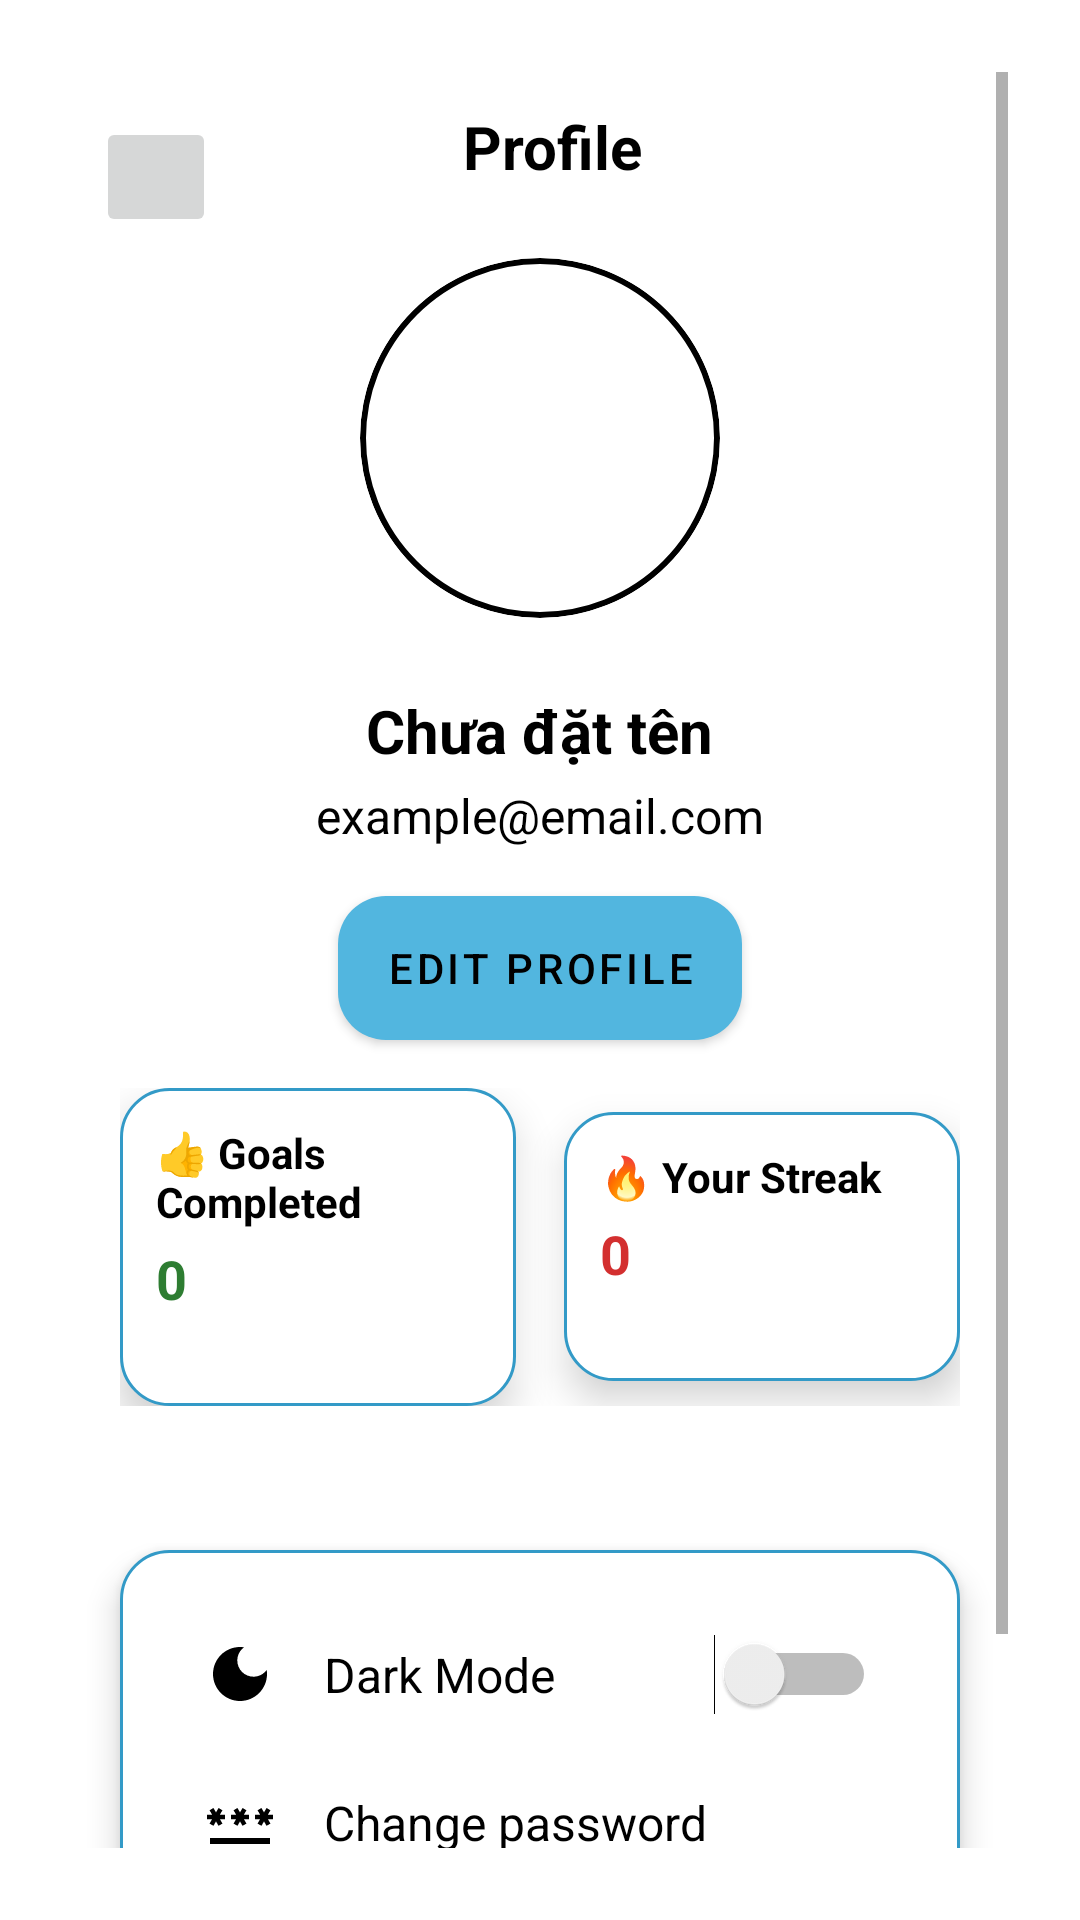

Layout XML and referenced resources for this Android screen:
<!-- AndroidManifest.xml: activity theme Theme.Time4Study -->
<!-- res/layout/activity_ho_so.xml -->
<?xml version="1.0" encoding="utf-8"?>
<ScrollView xmlns:android="http://schemas.android.com/apk/res/android"
    xmlns:app="http://schemas.android.com/apk/res-auto"
    android:layout_width="match_parent"
    android:id="@+id/main"
    android:layout_height="match_parent"
    xmlns:tools="http://schemas.android.com/tools"
    android:background="?android:colorBackground"
    android:padding="24dp"
    tools:context=".HoSoActivity">

    <LinearLayout
        android:orientation="vertical"
        android:gravity="center_horizontal"
        android:layout_width="match_parent"
        android:layout_height="wrap_content">

        
        <LinearLayout
            android:layout_width="match_parent"
            android:layout_height="wrap_content"
            android:orientation="horizontal"
            android:gravity="center_vertical"
            android:layout_marginBottom="12dp">

            <ImageButton
                android:id="@+id/btnBack"
                android:layout_width="40dp"
                android:layout_height="40dp"
                android:layout_marginTop="10dp"
                android:layout_marginLeft="8dp"
                android:src="@drawable/ic_back"
                android:contentDescription="Back"
                android:padding="10dp"
                app:tint="?attr/colorOnBackground" />

            <TextView
                android:layout_width="0dp"
                android:layout_height="wrap_content"
                android:layout_weight="1"
                android:text="Profile"
                android:textColor="?attr/colorOnBackground"
                android:textSize="20sp"
                android:textStyle="bold"
                android:gravity="center"
                android:layout_marginEnd="40dp" />
        </LinearLayout>

        

        <ImageView
            android:id="@+id/imgAvatar"
            android:src="@drawable/pho"
            android:layout_width="120dp"
            android:layout_height="120dp"
            android:layout_marginBottom="8dp"
            android:clipToOutline="true"
            android:background="@drawable/circle_background"
            android:scaleType="centerCrop" />


        
        <TextView
            android:id="@+id/tvUsername"
            android:text="Chưa đặt tên"
            android:textSize="20sp"
            android:textStyle="bold"
            android:textColor="?attr/colorOnBackground"
            android:layout_marginTop="16dp"
            android:layout_width="wrap_content"
            android:layout_height="wrap_content" />

        <TextView
            android:id="@+id/tvEmail"
            android:text="example@email.com"
            android:textSize="16sp"
            android:textColor="?attr/colorOnBackground"
            android:layout_marginTop="4dp"
            android:layout_marginBottom="16dp"
            android:layout_width="wrap_content"
            android:layout_height="wrap_content" />

        <Button
            android:id="@+id/btnChangeInfor"
            android:text="Edit profile"
            android:textColor="?attr/colorOnBackground"
            android:layout_width="wrap_content"
            android:layout_height="wrap_content"
            android:background="@drawable/rounded_button_light" />

        
        <LinearLayout
            android:id="@+id/cardContainer"
            android:layout_width="match_parent"
            android:layout_height="wrap_content"
            android:orientation="horizontal"
            android:gravity="center"
            android:layout_marginTop="16dp"
            android:layout_marginBottom="16dp"
            android:paddingHorizontal="16dp"
            android:weightSum="2">

            
            <LinearLayout
                android:layout_width="0dp"
                android:layout_height="wrap_content"
                android:layout_weight="1"
                android:orientation="vertical"
                android:translationZ="2dp"
                android:background="@drawable/rounded_card"
                android:padding="12dp"
                android:layout_marginEnd="8dp"
                android:elevation="6dp">

                <TextView
                    android:text="👍 Goals Completed"
                    android:textColor="?attr/colorOnBackground"
                    android:textStyle="bold"
                    android:textSize="14sp"
                    android:layout_marginBottom="4dp"
                    android:layout_height="wrap_content"
                    android:layout_width="wrap_content"/>

                <TextView
                    android:id="@+id/goalHoanThanh"
                    android:text="0"
                    android:textSize="18sp"
                    android:textStyle="bold"
                    android:textColor="#2E7D32"
                    android:layout_marginBottom="2dp"
                    android:layout_height="wrap_content"
                    android:layout_width="wrap_content"/>

                <TextView
                    android:text=""
                    android:textSize="12sp"
                    android:textColor="#888888"
                    android:layout_height="wrap_content"
                    android:layout_width="wrap_content"/>
            </LinearLayout>

            
            <LinearLayout
                android:layout_width="0dp"
                android:layout_height="wrap_content"
                android:layout_weight="1"
                android:orientation="vertical"
                android:background="@drawable/rounded_card"
                android:padding="12dp"
                android:layout_marginStart="8dp"
                android:elevation="6dp"
                android:translationZ="2dp">

                <TextView
                    android:text="🔥 Your Streak"
                    android:textColor="?attr/colorOnBackground"
                    android:textStyle="bold"
                    android:textSize="14sp"
                    android:layout_marginBottom="4dp"
                    android:layout_height="wrap_content"
                    android:layout_width="wrap_content"/>

                <TextView
                    android:id="@+id/streakNamOHoSo"
                    android:text="0"
                    android:textSize="18sp"
                    android:textStyle="bold"
                    android:textColor="#D32F2F"
                    android:layout_marginBottom="2dp"
                    android:layout_height="wrap_content"
                    android:layout_width="wrap_content" />

                <TextView
                    android:text=""
                    android:textSize="12sp"
                    android:textColor="#888888"
                    android:layout_height="wrap_content"
                    android:layout_width="wrap_content" />
            </LinearLayout>
        </LinearLayout>


        
        <LinearLayout
            android:layout_marginTop="32dp"
            android:orientation="vertical"
            android:layout_width="match_parent"
            android:layout_height="wrap_content"
            android:background="@drawable/rounded_card"
            android:elevation="6dp"
            android:padding="16dp"
            android:layout_marginBottom="16dp"
            android:layout_marginHorizontal="16dp">

            
            <LinearLayout
                android:layout_width="match_parent"
                android:layout_height="wrap_content"
                android:orientation="horizontal"
                android:padding="12dp"
                android:gravity="center_vertical"
                android:clickable="true"
                android:background="?attr/selectableItemBackground">

                <ImageView
                    android:layout_width="24dp"
                    android:layout_height="24dp"
                    android:src="@drawable/ic_darkmode"
                    android:contentDescription="Dark Mode" />

                <TextView
                    android:layout_marginStart="16dp"
                    android:text="Dark Mode"
                    android:textSize="16sp"
                    android:textColor="?attr/colorOnBackground"
                    android:layout_weight="1"
                    android:layout_width="0dp"
                    android:layout_height="wrap_content" />

                <Switch
                    android:id="@+id/switchDarkMode"
                    android:layout_width="wrap_content"
                    android:layout_height="wrap_content" />
            </LinearLayout>

            
            <LinearLayout
                android:id="@+id/btnChangePasswordCard"
                android:layout_width="match_parent"
                android:layout_height="wrap_content"
                android:orientation="horizontal"
                android:padding="12dp"
                android:gravity="center_vertical"
                android:clickable="true"
                android:background="?attr/selectableItemBackground">

                <ImageView
                    android:layout_width="24dp"
                    android:layout_height="24dp"
                    android:src="@drawable/ic_password"
                    android:contentDescription="Change Password" />

                <TextView
                    android:layout_marginStart="16dp"
                    android:text="Change password"
                    android:textSize="16sp"
                    android:textColor="?attr/colorOnBackground"
                    android:layout_weight="1"
                    android:layout_width="0dp"
                    android:layout_height="wrap_content" />
            </LinearLayout>
        </LinearLayout>

        
        <Button
            android:id="@+id/btnLogout"
            android:text="Log out"
            android:textColor="?attr/colorOnBackground"
            android:backgroundTint="@android:color/white"
            android:background="@drawable/rounded_button_light"
            android:layout_marginTop="16dp"
            android:layout_marginHorizontal="16dp"
            android:elevation="4dp"
            android:layout_width="match_parent"
            android:layout_height="wrap_content" />

    </LinearLayout>
</ScrollView>
<!-- resources referenced by this layout -->
<resources>
  <!-- drawable circle_background (drawable) -->
  <?xml version="1.0" encoding="utf-8"?>
  <shape xmlns:android="http://schemas.android.com/apk/res/android"
      android:shape="oval">
      <solid android:color="@android:color/transparent"/>
      <stroke
          android:width="2dp"
          android:color="#000000" />
  </shape>
  <!-- drawable ic_darkmode (drawable) -->
  <vector xmlns:android="http://schemas.android.com/apk/res/android" android:height="24dp" android:tint="#000000" android:viewportHeight="24" android:viewportWidth="24" android:width="24dp">
  
      <path android:fillColor="@android:color/white" android:pathData="M12,3c-4.97,0 -9,4.03 -9,9s4.03,9 9,9s9,-4.03 9,-9c0,-0.46 -0.04,-0.92 -0.1,-1.36c-0.98,1.37 -2.58,2.26 -4.4,2.26c-2.98,0 -5.4,-2.42 -5.4,-5.4c0,-1.81 0.89,-3.42 2.26,-4.4C12.92,3.04 12.46,3 12,3L12,3z"/>
  
  </vector>
  <!-- drawable ic_password (drawable) -->
  <?xml version="1.0" encoding="utf-8"?>
  <vector xmlns:android="http://schemas.android.com/apk/res/android"
      android:height="24dp"
      android:tint="?android:attr/textColorPrimary"
      android:viewportHeight="24"
      android:viewportWidth="24"
      android:width="24dp">
      <path
          android:fillColor="?android:attr/textColorPrimary"
          android:pathData="M2,17h20v2H2V17zM3.15,12.95L4,11.47l0.85,1.48l1.3,-0.75L5.3,10.72H7v-1.5H5.3l0.85,-1.47L4.85,7L4,8.47L3.15,7l-1.3,0.75L2.7,9.22H1v1.5h1.7L1.85,12.2L3.15,12.95zM9.85,12.2l1.3,0.75L12,11.47l0.85,1.48l1.3,-0.75l-0.85,-1.48H15v-1.5h-1.7l0.85,-1.47L12.85,7L12,8.47L11.15,7l-1.3,0.75l0.85,1.47H9v1.5h1.7L9.85,12.2zM23,9.22h-1.7l0.85,-1.47L20.85,7L20,8.47L19.15,7l-1.3,0.75l0.85,1.47H17v1.5h1.7l-0.85,1.48l1.3,0.75L20,11.47l0.85,1.48l1.3,-0.75l-0.85,-1.48H23V9.22z"/>
  </vector>
  <!-- drawable rounded_button_light (drawable) -->
  <shape xmlns:android="http://schemas.android.com/apk/res/android"
      android:shape="rectangle">
      <solid android:color="@color/buttonPrimary" />
      <corners android:radius="16dp" />
  </shape>
  <!-- drawable rounded_card (drawable) -->
  <?xml version="1.0" encoding="utf-8"?>
  <shape xmlns:android="http://schemas.android.com/apk/res/android"
      android:shape="rectangle">
      <corners android:radius="16dp" />
      <solid android:color="@color/backgroundColor" />
      <padding android:left="8dp" android:top="8dp" android:right="8dp" android:bottom="8dp" />
      <stroke
          android:width="1dp"
          android:color="@color/cardBorderColor" />
  </shape>
  <style name="Theme.Time4Study" parent="Base.Theme.Time4Study" />
  <color name="buttonPrimary">#52B6DF</color>
  <color name="backgroundColor">@color/white</color>
  <color name="cardBorderColor">#339AC7</color>
  <style name="Base.Theme.Time4Study" parent="Theme.MaterialComponents.Light.NoActionBar">
          
          
  
  
  
  
          <item name="colorPrimary">@color/colorPrimary</item>
          <item name="colorPrimaryDark">@color/colorPrimaryDark</item>
          <item name="colorAccent">@color/colorAccent</item>
          <item name="android:colorBackground">@color/backgroundColor</item>
          <item name="android:textColorPrimary">@color/textColor</item>
          <item name="android:statusBarColor">@color/colorPrimaryDark</item>
      </style>
  <color name="white">#FFFFFFFF</color>
  <color name="colorPrimary">#52B6DF</color>
  <color name="colorPrimaryDark">#0F5CD0</color>
  <color name="colorAccent">#5594CF</color>
  <color name="textColor">@color/black</color>
  <color name="black">#FF000000</color>
</resources>
